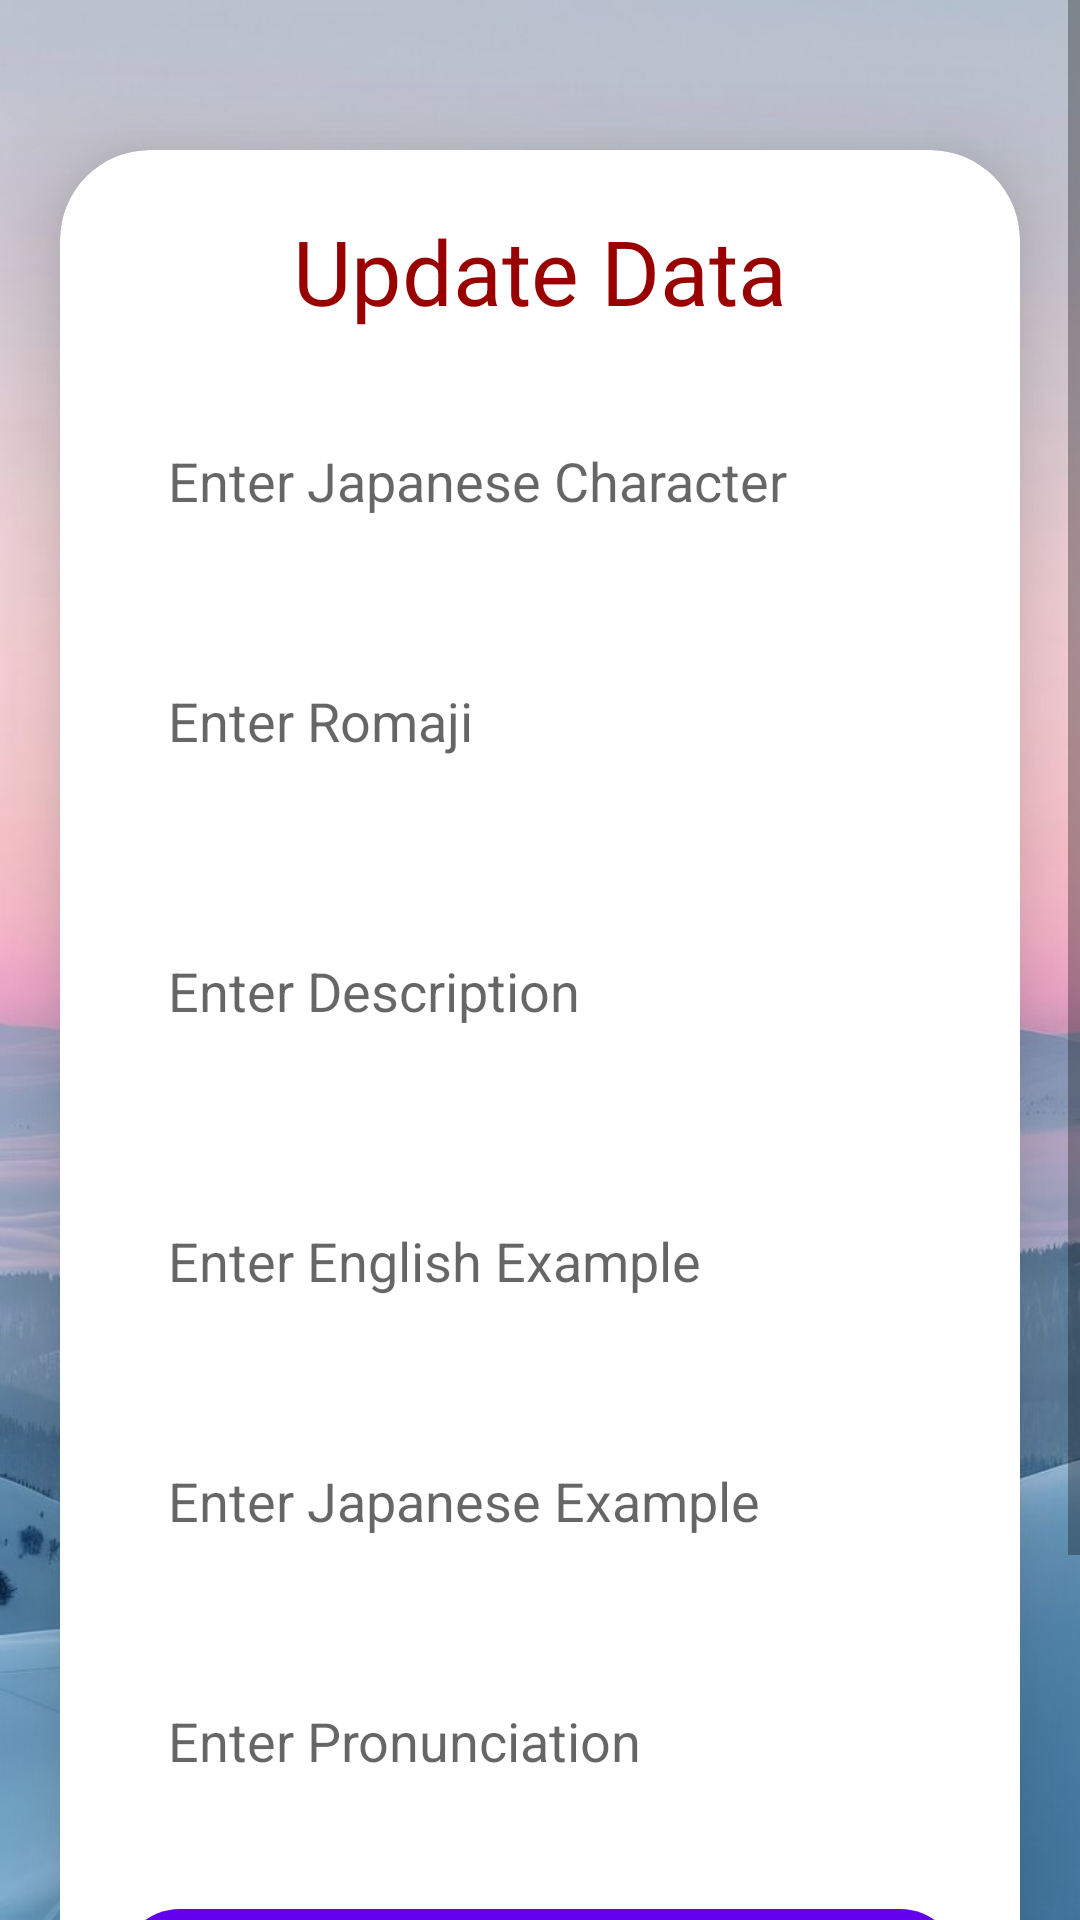

This screen was rendered from an Android layout file. Write that file and the resources it references.
<!-- AndroidManifest.xml: fallback theme Theme.MaterialComponents.DayNight.NoActionBar -->
<!-- res/layout/activity_update.xml -->
<?xml version="1.0" encoding="utf-8"?>
<ScrollView
    xmlns:android="http://schemas.android.com/apk/res/android"
    xmlns:app="http://schemas.android.com/apk/res-auto"
    xmlns:tools="http://schemas.android.com/tools"
    android:layout_width="match_parent"
    android:layout_height="match_parent"
    android:orientation="vertical"
    tools:context=".LessonItemUpdateActivity"
    android:background="@drawable/bg29">

    <androidx.cardview.widget.CardView
        android:layout_width="match_parent"
        android:layout_height="wrap_content"
        android:layout_marginTop="50dp"
        android:layout_marginEnd="20dp"
        android:layout_marginStart="20dp"
        app:cardCornerRadius="30dp"
        app:cardElevation="20dp">

        <LinearLayout
            android:layout_width="match_parent"
            android:layout_height="wrap_content"
            android:orientation="vertical"
            android:layout_gravity="center_horizontal"
            android:padding="20dp"
            android:background="@drawable/maroon_border">

            <TextView
                android:layout_width="match_parent"
                android:layout_height="wrap_content"
                android:text="Update Data"
                android:textSize="30sp"
                android:textAlignment="center"
                android:textColor="@color/myblue"/>

            <EditText
                android:layout_width="match_parent"
                android:layout_height="60dp"
                android:id="@+id/updateJapaneseChar"
                android:background="@drawable/maroon_border"
                android:layout_marginTop="20dp"
                android:padding="16dp"
                android:hint="Enter Japanese Character"
                android:gravity="start|center_vertical"
                android:textColor="@color/myblue"/>

            <EditText
                android:layout_width="match_parent"
                android:layout_height="60dp"
                android:id="@+id/updateRomaji"
                android:background="@drawable/maroon_border"
                android:layout_marginTop="20dp"
                android:padding="16dp"
                android:hint="Enter Romaji"
                android:gravity="start|center_vertical"
                android:textColor="@color/myblue"/>

            <EditText
                android:layout_width="match_parent"
                android:layout_height="80dp"
                android:id="@+id/updateDesc"
                android:background="@drawable/maroon_border"
                android:layout_marginTop="20dp"
                android:padding="16dp"
                android:hint="Enter Description"
                android:gravity="start|center_vertical"
                android:textColor="@color/myblue"/>

            
            <EditText
                android:layout_width="match_parent"
                android:layout_height="60dp"
                android:id="@+id/updateExampleEn"
                android:background="@drawable/maroon_border"
                android:layout_marginTop="20dp"
                android:padding="16dp"
                android:hint="Enter English Example"
                android:gravity="start|center_vertical"
                android:textColor="@color/myblue"/>

            
            <EditText
                android:layout_width="match_parent"
                android:layout_height="60dp"
                android:id="@+id/updateExampleJp"
                android:background="@drawable/maroon_border"
                android:layout_marginTop="20dp"
                android:padding="16dp"
                android:hint="Enter Japanese Example"
                android:gravity="start|center_vertical"
                android:textColor="@color/myblue"/>

            
            <EditText
                android:layout_width="match_parent"
                android:layout_height="60dp"
                android:id="@+id/updatePronun"
                android:background="@drawable/maroon_border"
                android:layout_marginTop="20dp"
                android:padding="16dp"
                android:hint="Enter Pronunciation"
                android:gravity="start|center_vertical"
                android:textColor="@color/myblue"/>

            <Button
                android:id="@+id/updateAudioButton"
                android:layout_width="match_parent"
                android:layout_height="60dp"
                android:text="Update Audio"
                android:textSize="18sp"
                android:layout_marginTop="20dp"
                app:cornerRadius="20dp"/>

            <Button
                android:layout_width="match_parent"
                android:layout_height="60dp"
                android:text="Update"
                android:id="@+id/updateButton"
                android:textSize="18sp"
                android:layout_marginTop="20dp"
                app:cornerRadius="20dp"/>

        </LinearLayout>
    </androidx.cardview.widget.CardView>
</ScrollView>
<!-- resources referenced by this layout -->
<resources>
  <color name="myblue"> #990000</color>
  <!-- drawable bg29: jpg bitmap (drawable, 56137 bytes) -->
</resources>
